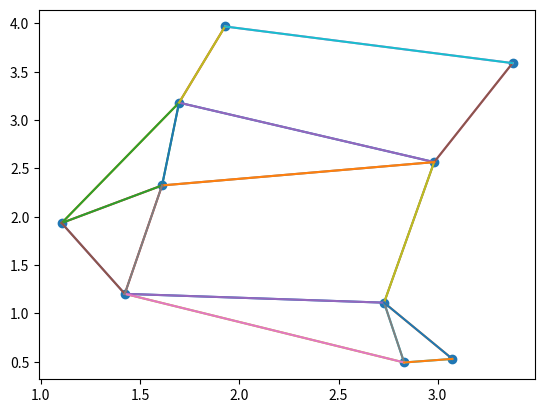

Write Python code to recreate this figure. (Note: this script raises an exception after producing the figure.)
import matplotlib.pyplot as plt
import numpy as np

ITERATIONS = 10
NUM_NODES = 10
DIMENSION = 2
MAX_DISTANCE = 4
COMMUNICATION_RADIUS = 1.6
c_v = 0.01
c_lw = (2 * c_v) / (COMMUNICATION_RADIUS**2 * (NUM_NODES - 1))
F1 = 50

def isConnected(network):
    #   DFS Helper Function
    def dfs(src, network, visited):
        visited[int(src)] = True

        for nei in network[src]['nei']:
            if visited[int(nei)] == False:
                dfs(nei, network, visited)

    #   Initialize DFS visited
    visited = [False] * NUM_NODES

    #   Begin DFS
    dfs('0', network, visited)

    #   If any node has not been visited, network is not connected
    for visit in visited:
        if not visit:
            return False
    
    #   Network is conected because all nodes visited
    return True

def getNetwork():
    connected = False
    while not connected:
        network = {str(i): {} for i in range(NUM_NODES)}
        nodes = np.random.rand(NUM_NODES, DIMENSION) * MAX_DISTANCE

        #   Initialize network and add neighbors if they are inside communication radius of curent node
        for curr_index, curr_node in enumerate(nodes):
            curr_name = str(curr_index)
            network[curr_name]['pos'] = curr_node
            network[curr_name]['nei'] = []

            for index, node in enumerate(nodes):
                name = str(index)
                if curr_name != name:
                    if np.linalg.norm(curr_node - node) <= 1.6:
                        network[curr_name]['nei'].append(name)

        connected = isConnected(network)

    #   Plot the network topology
    network_x = [network[node]['pos'][0] for node in network]
    network_y = [network[node]['pos'][1] for node in network]
    plt.scatter(network_x, network_y)
    for name in network:
        node = network[name]
        for nei in node['nei']:
            plt.plot([node['pos'][0], network[nei]['pos'][0]], [node['pos'][1], network[nei]['pos'][1]])
    plt.savefig('test.png')

    #   Calculate average position of all nodes on network
    avgPos = np.sum([network[name]['pos'] for name in network], axis=0) / NUM_NODES
    
    #   Return the randomly generated connected network of nodes
    return network, avgPos

network, avgPos = getNetwork()
nodes_va = 50 * np.ones((NUM_NODES,1)) + 1 * np.random.randn(NUM_NODES, 1)
nodes_va_old = nodes_va
n1 = [0] * NUM_NODES
m1 = [0] * NUM_NODES
x

weights = {str(i): {str(j): 0 for j in network} for i in network}

def v_i(pos, node):
    v1 = ((np.linalg.norm(pos - avgPos)**2) + c_v) / (COMMUNICATION_RADIUS**2)
    
    n1[node] = np.random.normal(0.0, v1)

    m1[node] = F1 + n1[node]

    return v1

for i in range(1, ITERATIONS):
    for name in network:
        sigma_weight = 0
        for nei in network[name]['nei']:
            weights[name][nei] = c_lw / (v_i(network[name]['pos'], int(name)) + v_i(network[nei]['pos'], int(name)))
            sigma_weight += weights[name][nei]
        weights[name, name] = 1 - sigma_weight

        addition = 0
        for nei in network[name]['nei']:
            addition += weights[name][nei] * nodes_va_old[int(nei)]
        
        nodes_va[int(name)] = weights[name][name] * nodes_va_old[int(name)] + addition
    
    nodes_va_old = nodes_va
